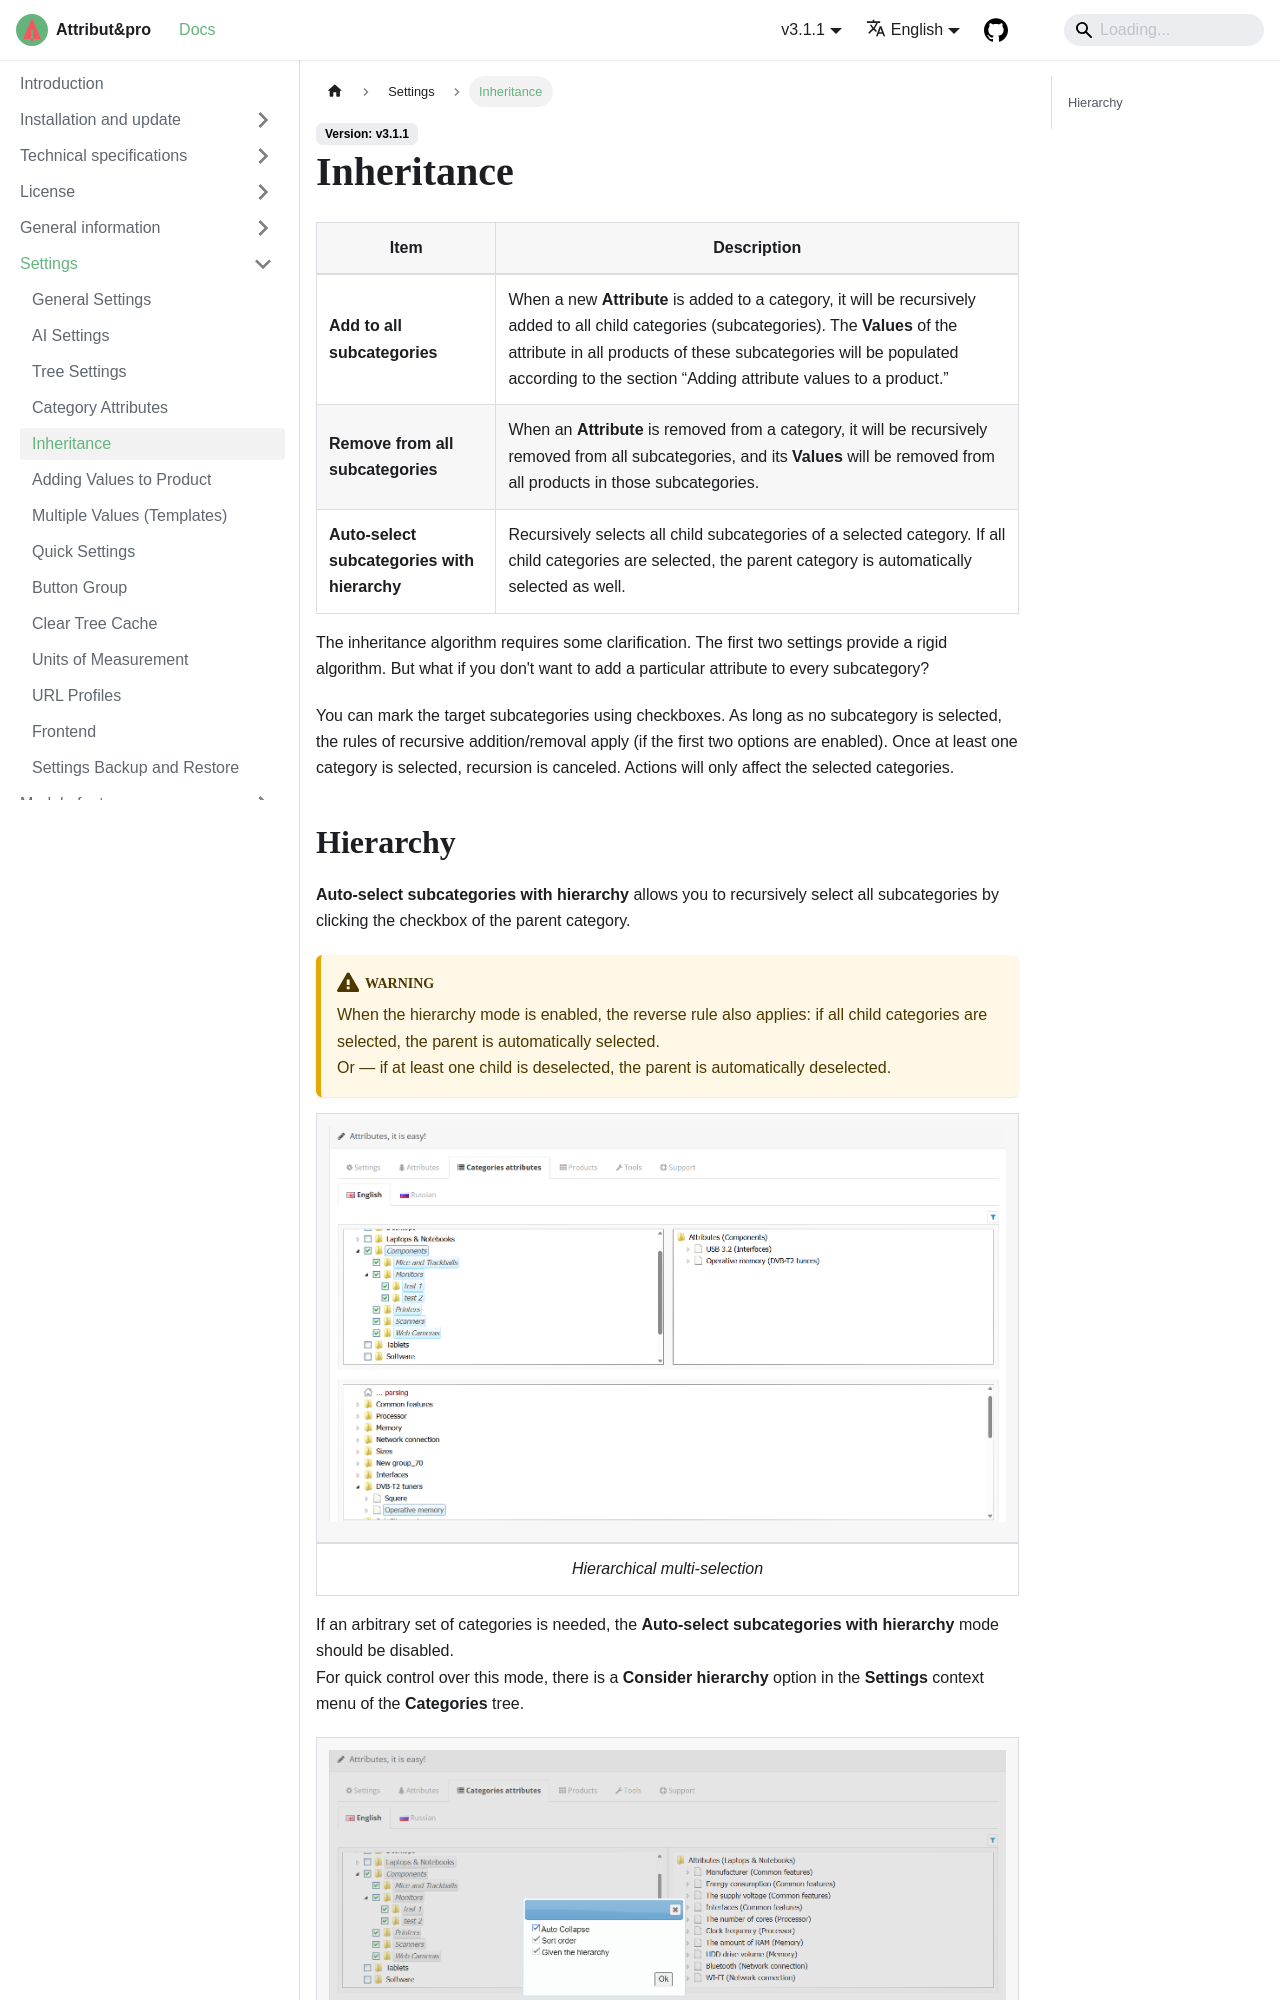

repository: slhome2010/attributipro.doc · page: docs/settings/inheritance/index.html · generator: docusaurus

---
sidebar_position: 4
---

# Inheritance

| Item | Description |  
| --- | --- |  
| **Add to all subcategories** | When adding a new **Attribute** to a category, it will be recursively added to all child categories (subcategories). The **Values** of the attribute in all products within these subcategories will be filled according to the section "Adding attribute values to a product." |  
| **Remove from all subcategories** | When deleting an **Attribute** from a category, it will be recursively removed from all subcategories, along with its **Values** from all products in those subcategories. |  
| **Auto-selection of subcategories with hierarchy consideration** | Recursively selects all child subcategories of the marked category. If all child categories are marked, the parent is automatically selected. |  

The inheritance algorithm requires some clarification. The first two settings provide a rather inflexible approach. What if an attribute does not need to be added to all subcategories?  

Starting from version 2.1.0, it became possible to mark target subcategories using checkboxes. If nothing is selected, the recursive addition/removal rules apply (if the first two options are enabled). However, if at least one category is selected, recursion is canceled. That is, the first two settings no longer apply. Actions will only be performed on the selected categories.  

Moreover, even without the first two settings, all subcategories can be recursively selected by clicking the checkbox of the parent category. For this, the **Auto-selection of subcategories with hierarchy consideration** option must be enabled.  

:::warning  
When hierarchy mode is enabled, the reverse rule also applies – if all child categories are selected, the parent is automatically selected. Likewise, if at least one child category is deselected, the parent is also deselected.  
:::
